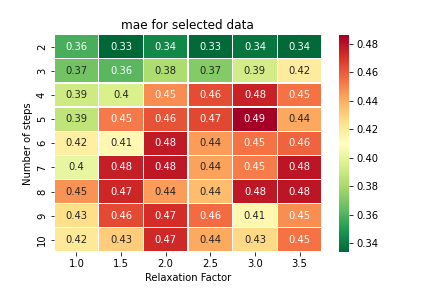

The table this chart was drawn from, first rows:
, 1.0, 1.5, 2.0, 2.5, 3.0, 3.5
2, 0.3589, 0.334, 0.3446, 0.3348, 0.3382, 0.3351
3, 0.3678, 0.3623, 0.3819, 0.3721, 0.3931, 0.4203
4, 0.3915, 0.3958, 0.4487, 0.4639, 0.4754, 0.4546
5, 0.3875, 0.4526, 0.4623, 0.4655, 0.4865, 0.4423
6, 0.4182, 0.4139, 0.4778, 0.4446, 0.4549, 0.4584
7, 0.4017, 0.4769, 0.4781, 0.4431, 0.4523, 0.4797
8, 0.4469, 0.4741, 0.4447, 0.436, 0.4783, 0.4794
9, 0.4253, 0.4649, 0.4721, 0.4565, 0.415, 0.4481
10, 0.4214, 0.4312, 0.4738, 0.4412, 0.4275, 0.4545
